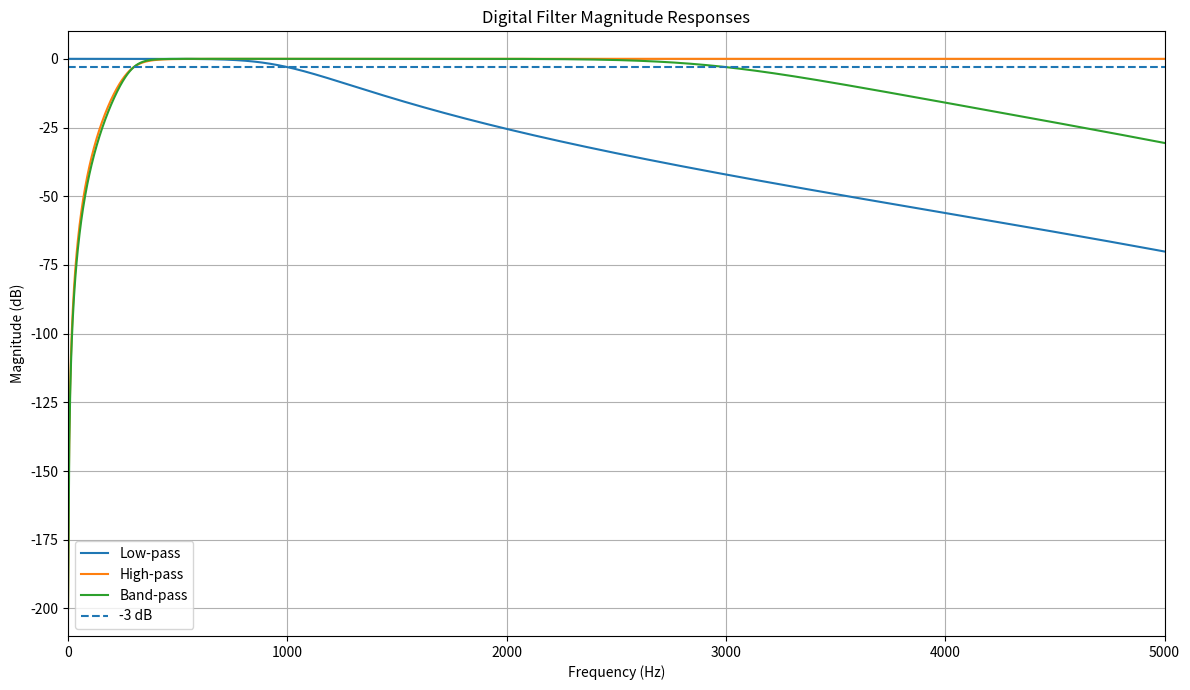
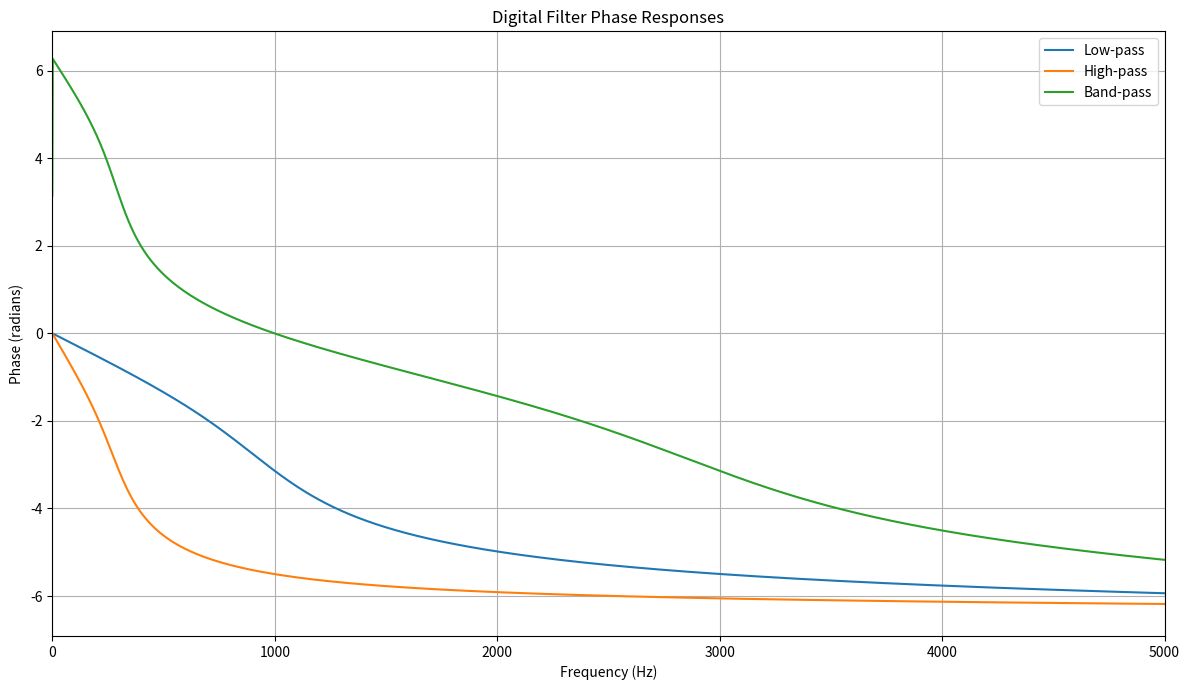

Write Python code to recreate these figures, in order.
import numpy as np
import matplotlib.pyplot as plt
from scipy.signal import butter, freqz

SAMPLE_RATE = 16000

# -----------------------------------------
# Design filters
# -----------------------------------------

low_b, low_a = butter(
    4,
    1000,
    btype="low",
    fs=SAMPLE_RATE
)

high_b, high_a = butter(
    4,
    300,
    btype="high",
    fs=SAMPLE_RATE
)

band_b, band_a = butter(
    4,
    [300, 3000],
    btype="band",
    fs=SAMPLE_RATE
)

# -----------------------------------------
# Frequency responses
# -----------------------------------------

w_low, h_low = freqz(
    low_b,
    low_a,
    worN=4096,
    fs=SAMPLE_RATE
)

w_high, h_high = freqz(
    high_b,
    high_a,
    worN=4096,
    fs=SAMPLE_RATE
)

w_band, h_band = freqz(
    band_b,
    band_a,
    worN=4096,
    fs=SAMPLE_RATE
)

# -----------------------------------------
# Magnitude responses
# -----------------------------------------

plt.figure(figsize=(12, 7))

plt.plot(
    w_low,
    20 * np.log10(np.maximum(np.abs(h_low), 1e-10)),
    label="Low-pass"
)

plt.plot(
    w_high,
    20 * np.log10(np.maximum(np.abs(h_high), 1e-10)),
    label="High-pass"
)

plt.plot(
    w_band,
    20 * np.log10(np.maximum(np.abs(h_band), 1e-10)),
    label="Band-pass"
)

plt.axhline(
    -3,
    linestyle="--",
    label="-3 dB"
)

plt.title("Digital Filter Magnitude Responses")
plt.xlabel("Frequency (Hz)")
plt.ylabel("Magnitude (dB)")

plt.xlim(0, 5000)

plt.grid()
plt.legend()

plt.tight_layout()
plt.show()

# -----------------------------------------
# Phase responses
# -----------------------------------------

plt.figure(figsize=(12, 7))

plt.plot(
    w_low,
    np.unwrap(np.angle(h_low)),
    label="Low-pass"
)

plt.plot(
    w_high,
    np.unwrap(np.angle(h_high)),
    label="High-pass"
)

plt.plot(
    w_band,
    np.unwrap(np.angle(h_band)),
    label="Band-pass"
)

plt.title("Digital Filter Phase Responses")
plt.xlabel("Frequency (Hz)")
plt.ylabel("Phase (radians)")

plt.xlim(0, 5000)

plt.grid()
plt.legend()

plt.tight_layout()
plt.show()

print("\n===== FILTER FREQUENCY RESPONSE =====")

print("Low-pass cutoff  : 1000 Hz")
print("High-pass cutoff : 300 Hz")
print("Band-pass range  : 300 - 3000 Hz")

print("\nMagnitude and phase responses calculated.")
